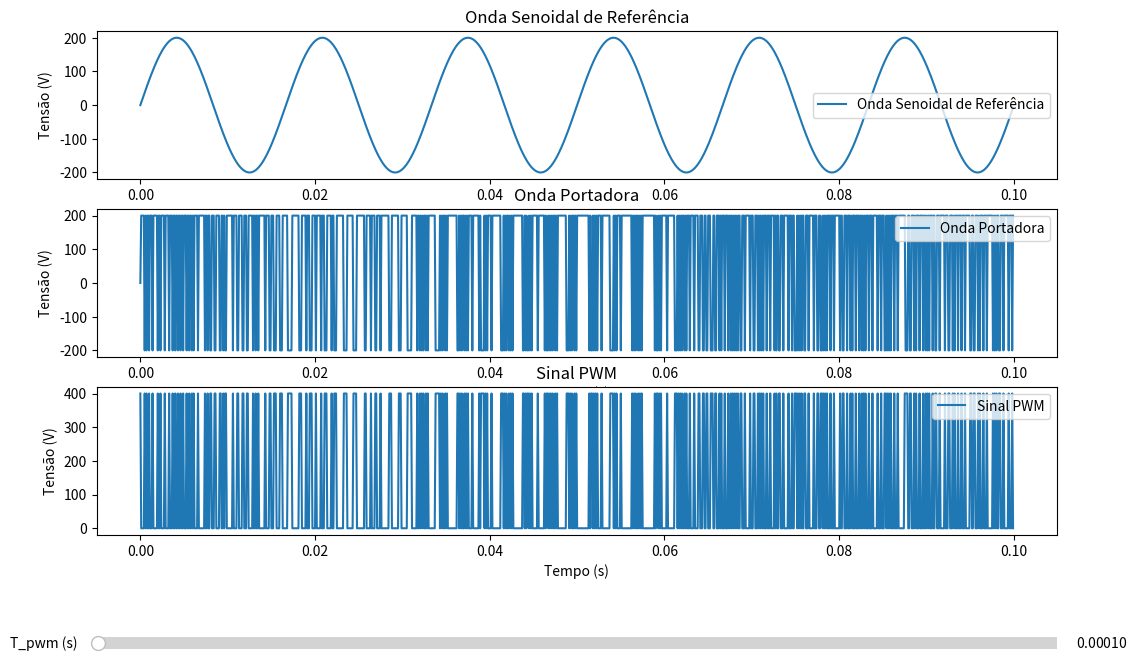

This figure's Python source:
import numpy as np
import matplotlib.pyplot as plt
from matplotlib.widgets import Slider

# Parâmetros iniciais
f_out = 60  # Frequência de saída desejada (Hz)
V_dc = 400  # Tensão de entrada DC (Volts)
T_pwm_initial = 0.0001  # Período do PWM inicial (segundos)

# Função para gerar sinais e plotar
def plot_signals(T_pwm):
    # Calculando a frequência de chaveamento
    f_chaveamento = 1 / T_pwm  # Frequência de chaveamento (Hz)

    # Tempo de simulação
    t_final = 0.1  # Tempo final da simulação (segundos)
    t = np.arange(0, t_final, T_pwm)  # Vetor de tempo

    # Geração da onda senoidal de referência
    V_out_peak = V_dc / 2  # Amplitude de pico da tensão de saída CA
    omega = 2 * np.pi * f_out  # Frequência angular
    V_ref = V_out_peak * np.sin(omega * t)  # Onda senoidal de referência

    # Geração do sinal PWM
    V_carrier = V_out_peak * np.sign(np.sin(2 * np.pi * f_chaveamento * t))

    # Sinal PWM
    PWM_signal = np.where(V_ref >= V_carrier, V_dc, 0)

    # Plotando os sinais
    ax1.clear()
    ax1.plot(t, V_ref, label='Onda Senoidal de Referência')
    ax1.set_title('Onda Senoidal de Referência')
    ax1.set_xlabel('Tempo (s)')
    ax1.set_ylabel('Tensão (V)')
    ax1.legend()

    ax2.clear()
    ax2.plot(t, V_carrier, label='Onda Portadora')
    ax2.set_title('Onda Portadora')
    ax2.set_xlabel('Tempo (s)')
    ax2.set_ylabel('Tensão (V)')
    ax2.legend()

    ax3.clear()
    ax3.plot(t, PWM_signal, label='Sinal PWM')
    ax3.set_title('Sinal PWM')
    ax3.set_xlabel('Tempo (s)')
    ax3.set_ylabel('Tensão (V)')
    ax3.legend()

    fig.canvas.draw_idle()

# Configuração inicial do gráfico
fig, (ax1, ax2, ax3) = plt.subplots(3, 1, figsize=(12, 8))
plt.subplots_adjust(left=0.1, bottom=0.25)

# Plot inicial
plot_signals(T_pwm_initial)

# Eixo para o slider de controle de T_pwm
ax_slider = plt.axes([0.1, 0.1, 0.8, 0.03], facecolor='lightgoldenrodyellow')
T_pwm_slider = Slider(ax_slider, 'T_pwm (s)', 0.00001, 0.1, valinit=T_pwm_initial)

# Função de atualização do slider
def update(val):
    T_pwm = T_pwm_slider.val
    plot_signals(T_pwm)

T_pwm_slider.on_changed(update)

plt.show()
